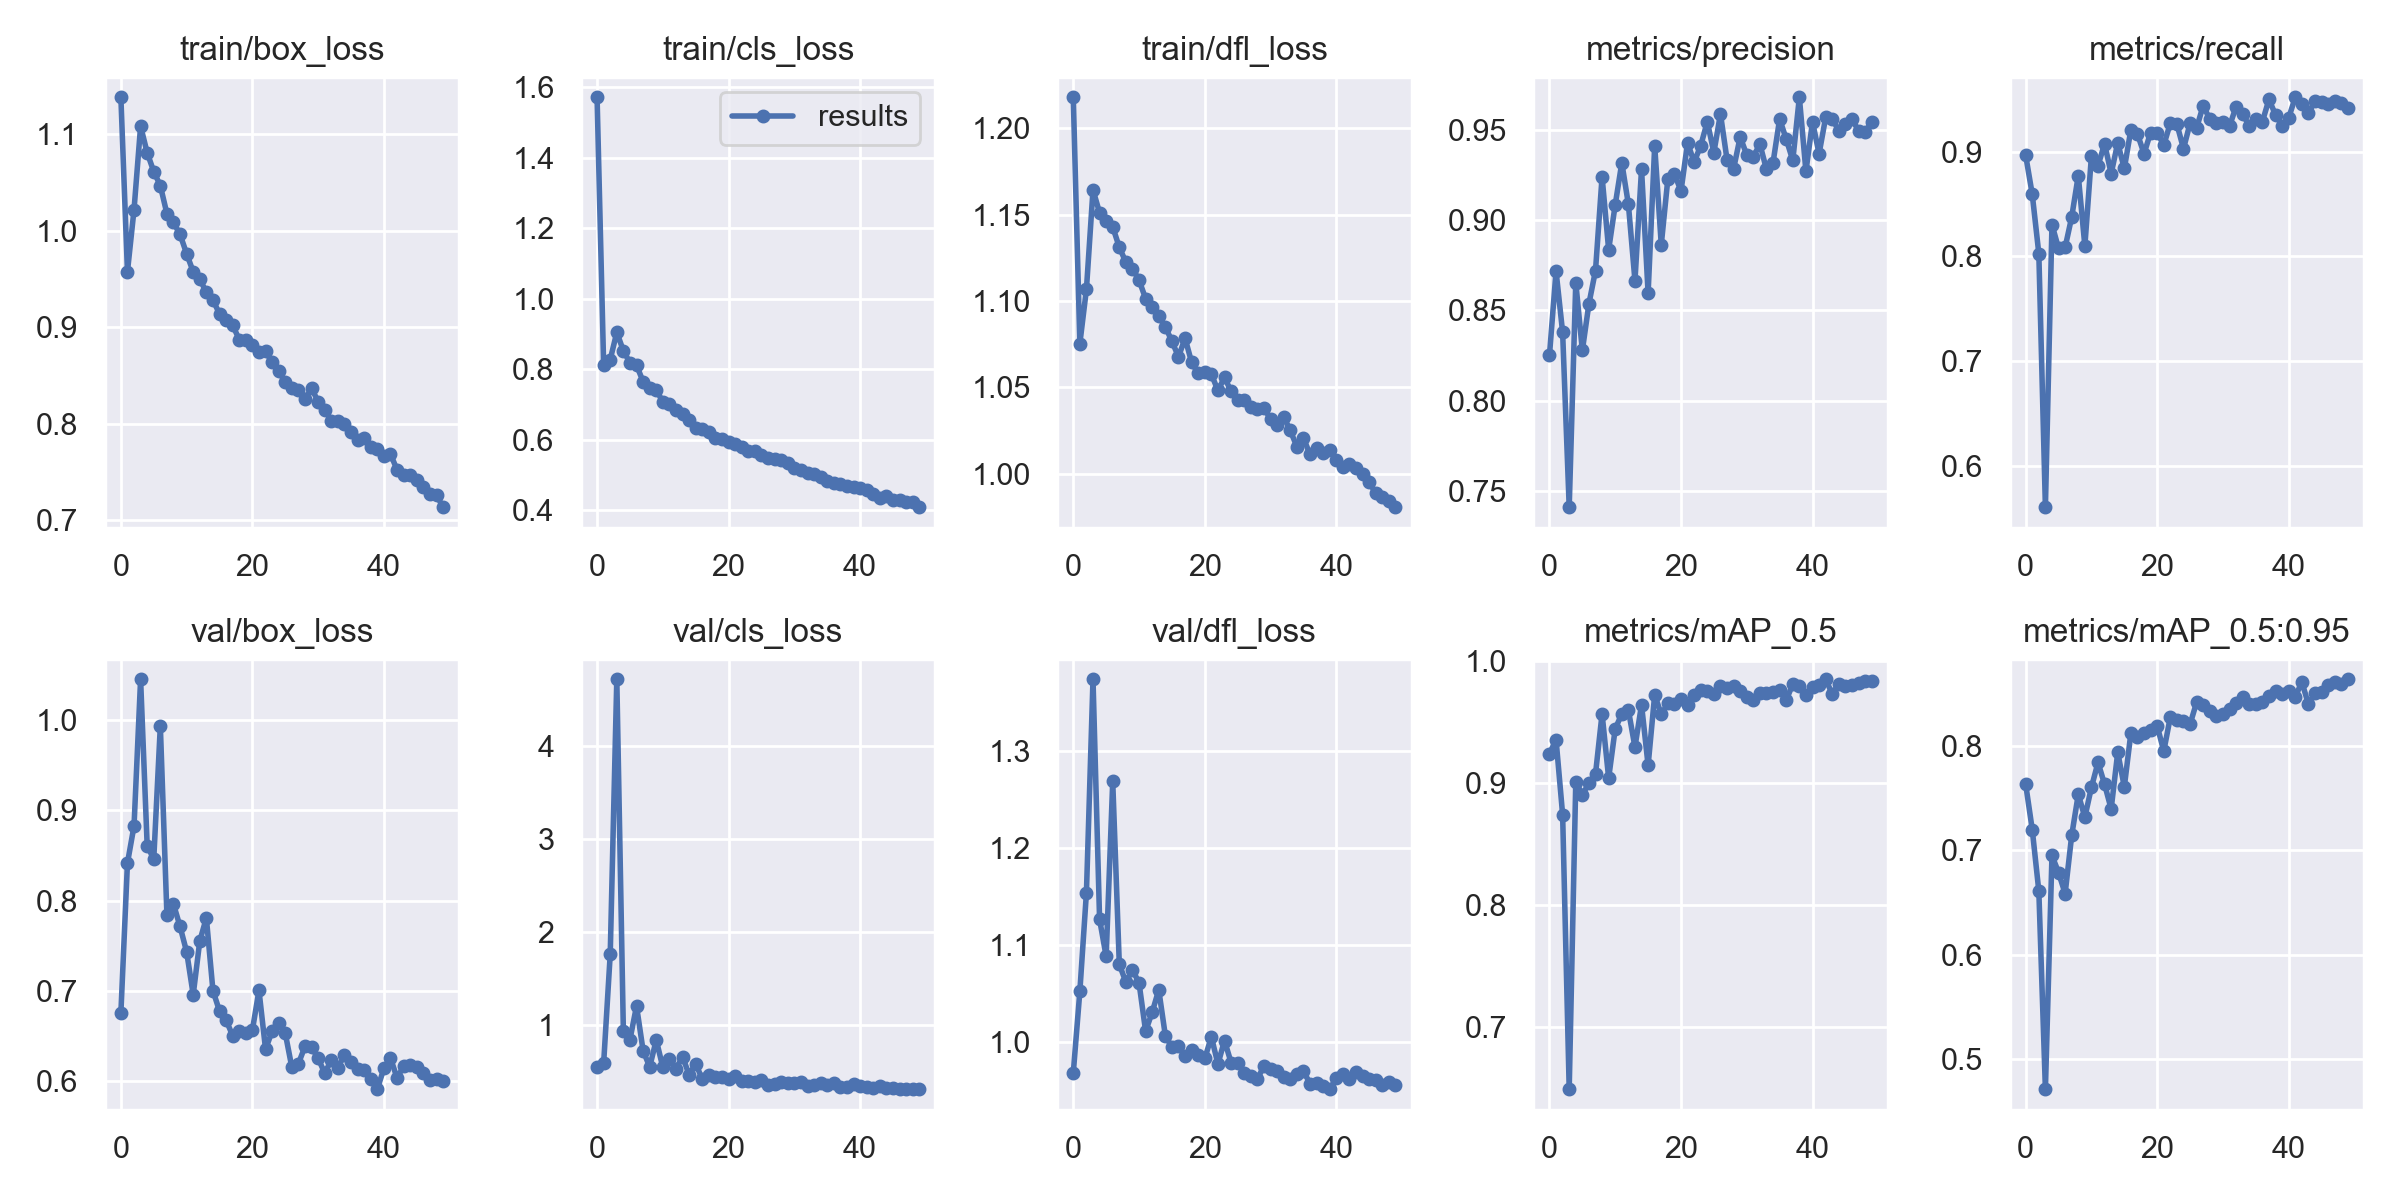

Data behind this chart, as committed beside it:
epoch, train/box_loss, train/cls_loss, train/dfl_loss, metrics/precision, metrics/recall, metrics/mAP_0.5, metrics/mAP_0.5:0.95, val/box_loss, val/cls_loss, val/dfl_loss, x/lr0, x/lr1, x/lr2
0, 1.138, 1.571, 1.218, 0.8253, 0.8964, 0.9239, 0.7636, 0.6753, 0.5453, 0.9681, 0.07044, 0.003284, 0.003284
1, 0.9576, 0.8106, 1.075, 0.8717, 0.8593, 0.9355, 0.7201, 0.8417, 0.5865, 1.052, 0.04031, 0.006487, 0.006487
2, 1.022, 0.8274, 1.107, 0.8379, 0.8027, 0.874, 0.6611, 0.8828, 1.76, 1.154, 0.01005, 0.009557, 0.009557
3, 1.108, 0.9045, 1.164, 0.7412, 0.561, 0.6491, 0.471, 1.046, 4.721, 1.374, 0.009406, 0.009406, 0.009406
4, 1.081, 0.8522, 1.151, 0.8654, 0.8305, 0.9011, 0.6952, 0.8609, 0.9278, 1.127, 0.009406, 0.009406, 0.009406
5, 1.061, 0.8183, 1.146, 0.8279, 0.8076, 0.8905, 0.6788, 0.846, 0.841, 1.088, 0.009208, 0.009208, 0.009208
6, 1.047, 0.8111, 1.143, 0.8537, 0.8087, 0.8996, 0.6586, 0.9938, 1.201, 1.268, 0.00901, 0.00901, 0.00901
7, 1.018, 0.765, 1.131, 0.872, 0.8376, 0.9074, 0.7145, 0.7845, 0.7215, 1.08, 0.008812, 0.008812, 0.008812
8, 1.009, 0.748, 1.123, 0.9239, 0.8771, 0.9566, 0.7539, 0.7962, 0.5457, 1.062, 0.008614, 0.008614, 0.008614
9, 0.9962, 0.7424, 1.119, 0.8836, 0.8101, 0.904, 0.7319, 0.7713, 0.8358, 1.075, 0.008416, 0.008416, 0.008416
10, 0.9762, 0.7066, 1.112, 0.9084, 0.8959, 0.9444, 0.7606, 0.7432, 0.5411, 1.061, 0.008218, 0.008218, 0.008218
11, 0.9575, 0.7004, 1.101, 0.9316, 0.8866, 0.9565, 0.7845, 0.6957, 0.6327, 1.011, 0.00802, 0.00802, 0.00802
12, 0.95, 0.6836, 1.097, 0.9087, 0.9074, 0.9597, 0.7635, 0.7552, 0.5275, 1.031, 0.007822, 0.007822, 0.007822
13, 0.9362, 0.6742, 1.091, 0.8664, 0.879, 0.9293, 0.7398, 0.7809, 0.6545, 1.054, 0.007624, 0.007624, 0.007624
14, 0.9282, 0.656, 1.085, 0.9281, 0.9083, 0.964, 0.7942, 0.7002, 0.4618, 1.007, 0.007426, 0.007426, 0.007426
15, 0.9141, 0.6331, 1.077, 0.8595, 0.8839, 0.9143, 0.7611, 0.6775, 0.5822, 0.9947, 0.007228, 0.007228, 0.007228
16, 0.9074, 0.6293, 1.068, 0.941, 0.9209, 0.9722, 0.8127, 0.6675, 0.4115, 0.996, 0.00703, 0.00703, 0.00703
17, 0.9022, 0.6219, 1.079, 0.8863, 0.9168, 0.9561, 0.8093, 0.6503, 0.4605, 0.9854, 0.006832, 0.006832, 0.006832
18, 0.8873, 0.6042, 1.065, 0.9226, 0.898, 0.9651, 0.8129, 0.6555, 0.4359, 0.9918, 0.006634, 0.006634, 0.006634
19, 0.8867, 0.6015, 1.058, 0.9256, 0.9181, 0.9649, 0.8154, 0.6536, 0.4378, 0.9867, 0.006436, 0.006436, 0.006436
20, 0.8817, 0.5929, 1.059, 0.916, 0.9181, 0.9686, 0.8196, 0.6564, 0.4199, 0.9831, 0.006238, 0.006238, 0.006238
21, 0.8741, 0.5878, 1.058, 0.9426, 0.9062, 0.9642, 0.7953, 0.7005, 0.4493, 1.005, 0.00604, 0.00604, 0.00604
22, 0.8753, 0.5788, 1.048, 0.932, 0.9271, 0.9719, 0.8281, 0.6354, 0.395, 0.9774, 0.005842, 0.005842, 0.005842
23, 0.8636, 0.5687, 1.056, 0.9411, 0.9261, 0.9758, 0.8254, 0.655, 0.3899, 1.002, 0.005644, 0.005644, 0.005644
24, 0.8545, 0.568, 1.048, 0.9544, 0.9027, 0.9751, 0.8244, 0.6638, 0.3823, 0.9788, 0.005446, 0.005446, 0.005446
25, 0.8434, 0.5576, 1.043, 0.9373, 0.927, 0.9729, 0.8212, 0.6529, 0.4009, 0.9789, 0.005248, 0.005248, 0.005248
26, 0.8374, 0.5486, 1.043, 0.9587, 0.9226, 0.9795, 0.8423, 0.6152, 0.3552, 0.9686, 0.00505, 0.00505, 0.00505
27, 0.8347, 0.5452, 1.039, 0.9334, 0.9439, 0.9778, 0.8394, 0.6193, 0.3649, 0.965, 0.004852, 0.004852, 0.004852
28, 0.8263, 0.5429, 1.038, 0.9283, 0.9307, 0.9791, 0.8341, 0.6384, 0.3853, 0.9618, 0.004654, 0.004654, 0.004654
29, 0.8368, 0.5334, 1.038, 0.9459, 0.9268, 0.975, 0.8293, 0.6376, 0.3678, 0.9757, 0.004456, 0.004456, 0.004456
30, 0.8231, 0.5208, 1.032, 0.936, 0.9285, 0.9704, 0.8308, 0.6251, 0.3766, 0.9723, 0.004258, 0.004258, 0.004258
31, 0.8147, 0.5135, 1.028, 0.935, 0.9243, 0.9682, 0.8359, 0.6088, 0.3818, 0.9702, 0.00406, 0.00406, 0.00406
32, 0.8035, 0.5069, 1.033, 0.9419, 0.9428, 0.974, 0.8411, 0.623, 0.3424, 0.9642, 0.003862, 0.003862, 0.003862
33, 0.8032, 0.5023, 1.025, 0.928, 0.9355, 0.974, 0.8472, 0.6147, 0.3555, 0.9618, 0.003664, 0.003664, 0.003664
34, 0.7996, 0.4945, 1.016, 0.9317, 0.9247, 0.9748, 0.8402, 0.6291, 0.3697, 0.9671, 0.003466, 0.003466, 0.003466
35, 0.792, 0.4829, 1.021, 0.9558, 0.9315, 0.9758, 0.8404, 0.6215, 0.3487, 0.9701, 0.003268, 0.003268, 0.003268
36, 0.7837, 0.4763, 1.011, 0.9448, 0.9286, 0.9677, 0.8422, 0.6136, 0.3684, 0.9573, 0.00307, 0.00307, 0.00307
37, 0.7852, 0.4737, 1.015, 0.9329, 0.9498, 0.9811, 0.8483, 0.6119, 0.3335, 0.9581, 0.002872, 0.002872, 0.002872
38, 0.7756, 0.47, 1.012, 0.9678, 0.9349, 0.9791, 0.8528, 0.6025, 0.3258, 0.9548, 0.002674, 0.002674, 0.002674
39, 0.7743, 0.4657, 1.014, 0.9269, 0.9248, 0.972, 0.85, 0.591, 0.3593, 0.9516, 0.002476, 0.002476, 0.002476
40, 0.7667, 0.4619, 1.008, 0.9543, 0.9321, 0.9784, 0.853, 0.6141, 0.3394, 0.9625, 0.002278, 0.002278, 0.002278
41, 0.7688, 0.4576, 1.004, 0.9366, 0.9517, 0.9798, 0.8475, 0.6256, 0.3278, 0.9667, 0.00208, 0.00208, 0.00208
42, 0.7525, 0.4471, 1.006, 0.9567, 0.9455, 0.9849, 0.8617, 0.6033, 0.3139, 0.9622, 0.001882, 0.001882, 0.001882
43, 0.7472, 0.4352, 1.004, 0.956, 0.9365, 0.9729, 0.8403, 0.6163, 0.336, 0.9694, 0.001684, 0.001684, 0.001684
44, 0.7472, 0.4406, 1, 0.9493, 0.9484, 0.981, 0.851, 0.6181, 0.3226, 0.9647, 0.001486, 0.001486, 0.001486
45, 0.7419, 0.4302, 0.9951, 0.953, 0.947, 0.9794, 0.8525, 0.6155, 0.3193, 0.9616, 0.001288, 0.001288, 0.001288
46, 0.7346, 0.4285, 0.9888, 0.9558, 0.9451, 0.9805, 0.8585, 0.609, 0.3067, 0.9608, 0.00109, 0.00109, 0.00109
47, 0.7273, 0.4221, 0.9869, 0.9494, 0.9484, 0.9815, 0.8614, 0.6015, 0.3109, 0.9561, 0.000892, 0.000892, 0.000892
48, 0.7261, 0.4243, 0.9841, 0.9489, 0.9463, 0.9832, 0.8601, 0.6019, 0.3072, 0.959, 0.000694, 0.000694, 0.000694
49, 0.7138, 0.4089, 0.9808, 0.9539, 0.9419, 0.9838, 0.8643, 0.5999, 0.3077, 0.9561, 0.000496, 0.000496, 0.000496
